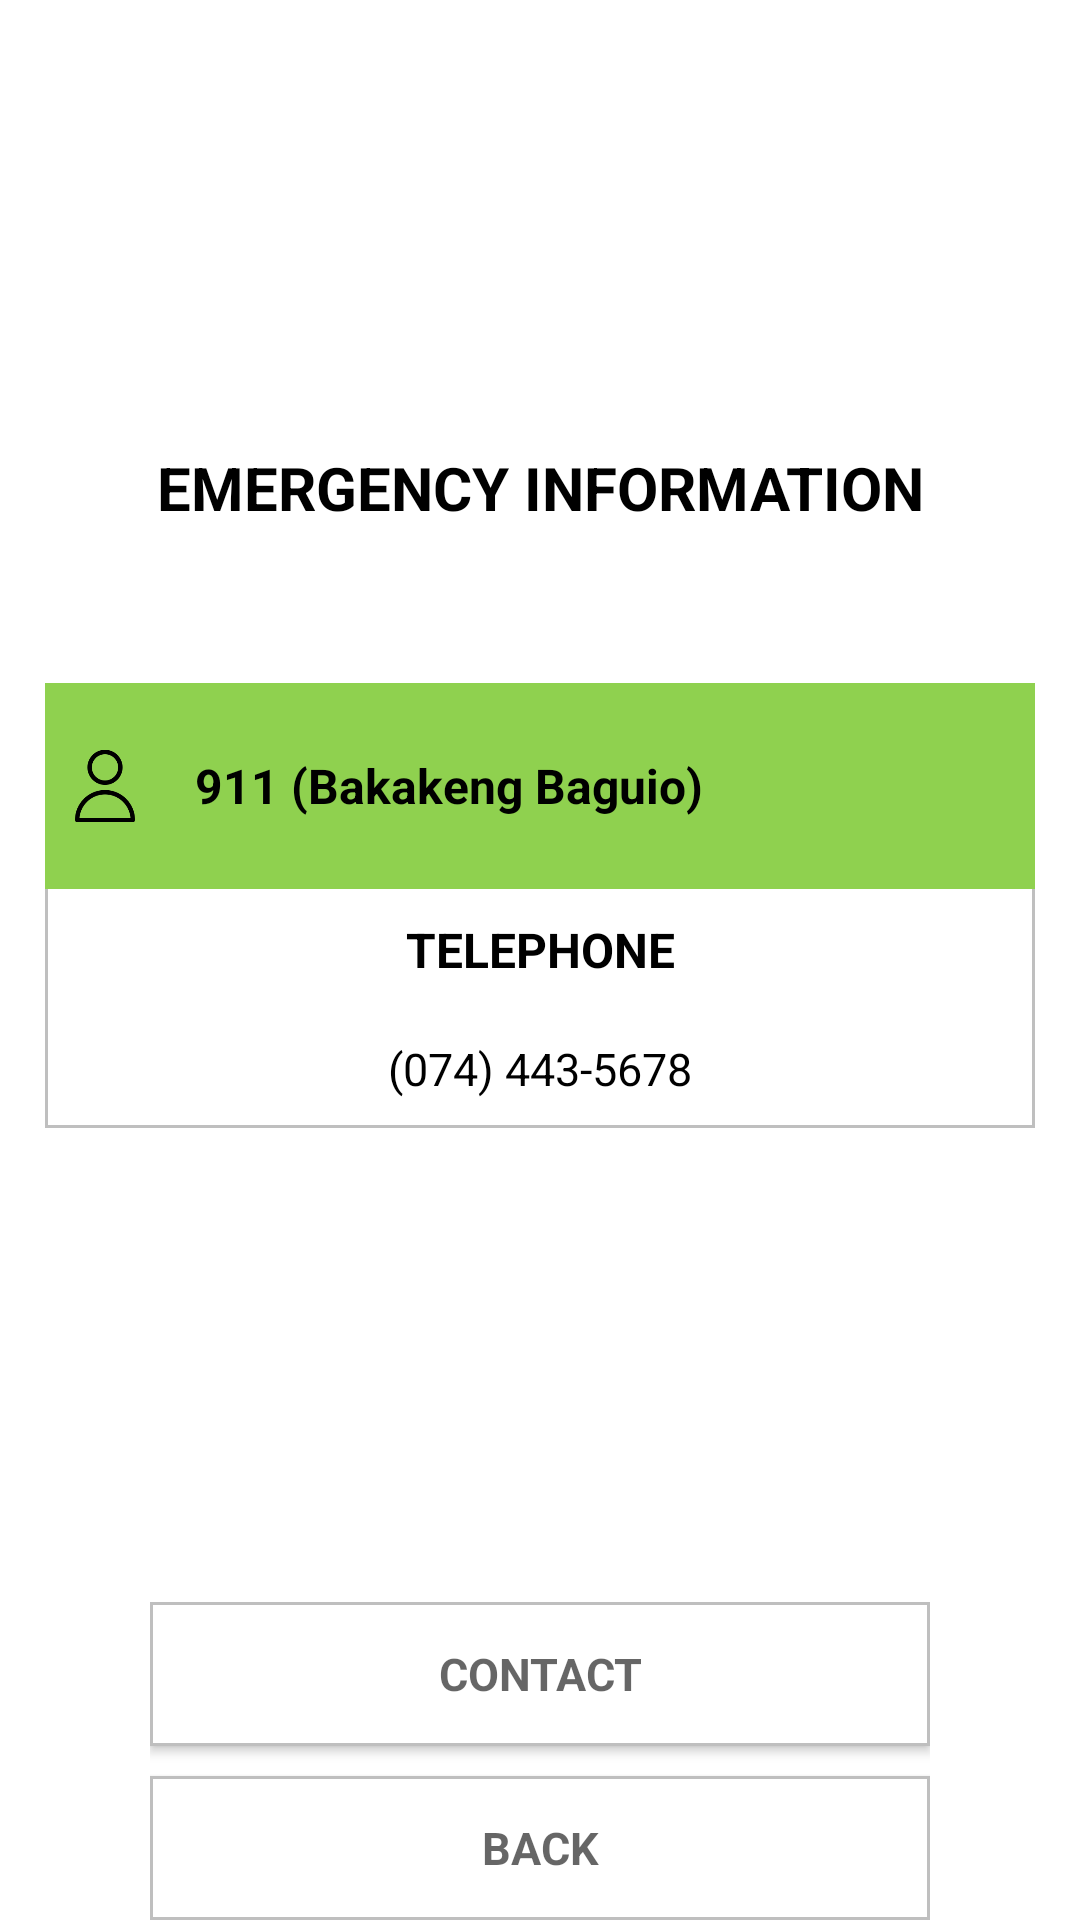

This screen was rendered from an Android layout file. Write that file and the resources it references.
<!-- AndroidManifest.xml: application theme Theme.Kalinga -->
<!-- res/layout/ems_911bakakengbaguio.xml -->
<?xml version="1.0" encoding="utf-8"?>
<LinearLayout xmlns:android="http://schemas.android.com/apk/res/android"
    xmlns:tools="http://schemas.android.com/tools"
    android:layout_width="match_parent"
    android:orientation="vertical"
    android:layout_margin="25dp"
    android:layout_height="match_parent"
    tools:context=".Caregiver.EMS_911">

    <ImageView
        android:layout_width="match_parent"
        android:layout_height="0dp"
        android:layout_weight="6"
        android:id="@+id/logo"
        android:src="@drawable/header"/>

    <TextView
        style="@style/Headers"
        android:layout_width="match_parent"
        android:layout_height="wrap_content"
        android:layout_weight="2"
        android:textSize="20sp"
        android:layout_marginTop="8dp"
        android:layout_marginBottom="8dp"
        android:text="EMERGENCY INFORMATION"
        android:textAlignment="center"
        android:gravity="center_vertical"
        tools:ignore="RtlCompat" />

    <LinearLayout
        android:layout_width="match_parent"
        android:layout_height="wrap_content"
        tools:context=".Patient.PatientInformation"
        android:layout_margin="15dp"
        android:background="@drawable/text_box_border"
        android:orientation="vertical"
        android:layout_weight="3"
        tools:ignore="ExtraText">

        <LinearLayout
            android:layout_width="match_parent"
            android:layout_height="wrap_content"
            android:orientation="horizontal"
            android:background="@color/green"
            android:padding="10dp"
            android:layout_weight="1">

            <ImageView
                android:layout_width="0dp"
                android:layout_height="30dp"
                android:layout_weight="1"
                android:layout_marginRight="20dp"
                android:layout_gravity="center_vertical"
                android:src="@drawable/account_icon"/>

            <TextView
                android:layout_width="wrap_content"
                android:layout_height="wrap_content"
                style="@style/RegisterFieldLabels"
                android:layout_gravity="center_vertical"
                android:layout_weight="5"
                android:text="911 (Bakakeng Baguio)" />

        </LinearLayout>

            <TextView
                android:layout_width="match_parent"
                android:layout_height="wrap_content"
                style="@style/RegisterFieldLabels"
                android:layout_gravity="center_vertical"
                android:layout_weight="1"
                android:gravity="center"
                android:text="TELEPHONE" />

            <TextView
                android:layout_width="match_parent"
                android:layout_height="wrap_content"
                style="@style/ContactNumbers"
                android:layout_gravity="center_vertical"
                android:layout_weight="1"
                android:gravity="center"
                android:text="(074) 443-5678" />


    </LinearLayout>

    <LinearLayout
        android:layout_width="match_parent"
        android:layout_height="wrap_content"
        tools:context=".Patient.PatientInformation"
        android:layout_margin="15dp"
        android:orientation="vertical"
        android:layout_weight="6"
        tools:ignore="ExtraText">
    </LinearLayout>


    <LinearLayout
        android:layout_width="match_parent"
        android:layout_height="wrap_content"
        android:layout_marginLeft="50dp"
        android:layout_marginRight="50dp"
        android:orientation="vertical"
        android:layout_weight="0">

        <Button
            android:layout_width="match_parent"
            android:layout_height="wrap_content"
            android:inputType="textPassword"
            android:layout_gravity="center_horizontal"
            android:layout_weight="1"
            android:background="@drawable/text_box_border"
            style="@style/Back_Buttons"
            android:id="@+id/contact_911"
            android:layout_marginBottom="10dp"
            android:textStyle="bold"
            android:textSize="15sp"
            android:hint="CONTACT" />


        <Button
            android:layout_width="match_parent"
            android:layout_height="wrap_content"
            android:inputType="textPassword"
            android:layout_gravity="center_horizontal"
            android:layout_weight="1"
            android:background="@drawable/text_box_border"
            style="@style/Back_Buttons"
            android:id="@+id/nineoneone_back"
            android:textStyle="bold"
            android:textSize="15sp"
            android:hint="BACK" />

    </LinearLayout>

</LinearLayout>
<!-- resources referenced by this layout -->
<resources>
  <color name="green">#8FD14F</color>
  <!-- drawable account_icon: png bitmap (drawable, 3371 bytes) -->
  <!-- drawable text_box_border (drawable) -->
  <?xml version="1.0" encoding="utf-8"?>
  <shape xmlns:android="http://schemas.android.com/apk/res/android" android:shape="rectangle" >
      <solid android:color="@android:color/white" />
      <stroke android:width="1dip" android:color="#BFBFBF"/>
  </shape>
  <style name="Back_Buttons" parent="TextAppearance.AppCompat">
          <item name="android:textColor">@color/black</item>
          <item name="fontFamily">sans-serif</item>
          <item name="android:paddingLeft">60dp</item>
          <item name="android:paddingRight">60dp</item>
          <item name="android:paddingTop">10dp</item>
          <item name="android:paddingBottom">10dp</item>
          <item name="android:textSize">15sp</item>
      </style>
  <style name="ContactNumbers" parent="TextAppearance.AppCompat">
          <item name="android:textColor">@color/black</item>
          <item name="fontFamily">sans-serif</item>
          <item name="android:textSize">15sp</item>
      </style>
  <style name="Headers" parent="TextAppearance.AppCompat">
          <item name="android:textColor">@color/black</item>
          <item name="fontFamily">sans-serif</item>
          <item name="android:padding">10dp</item>
          <item name="android:textSize">18sp</item>
          <item name="android:textAllCaps">true</item>
          <item name="android:textStyle">bold</item>
      </style>
  <style name="RegisterFieldLabels" parent="TextAppearance.AppCompat">
          <item name="android:textColor">@color/black</item>
          <item name="android:textStyle">bold</item>
          <item name="android:layout_gravity">center_vertical</item>
          <item name="android:textSize">16sp</item>
      </style>
  <style name="Theme.Kalinga" parent="Theme.MaterialComponents.DayNight.DarkActionBar">
          
          <item name="colorPrimary">@color/green</item>
          <item name="colorPrimaryVariant">@color/green</item>
          <item name="colorOnPrimary">@color/white</item>
          
          <item name="colorSecondary">@color/teal_200</item>
          <item name="colorSecondaryVariant">@color/teal_700</item>
          <item name="colorOnSecondary">@color/black</item>
          
          <item name="android:statusBarColor" tools:targetApi="l">?attr/colorPrimaryVariant</item>
          
      </style>
  <color name="black">#FF000000</color>
  <color name="white">#FFFFFFFF</color>
  <color name="teal_200">#FF03DAC5</color>
  <color name="teal_700">#FF018786</color>
</resources>
